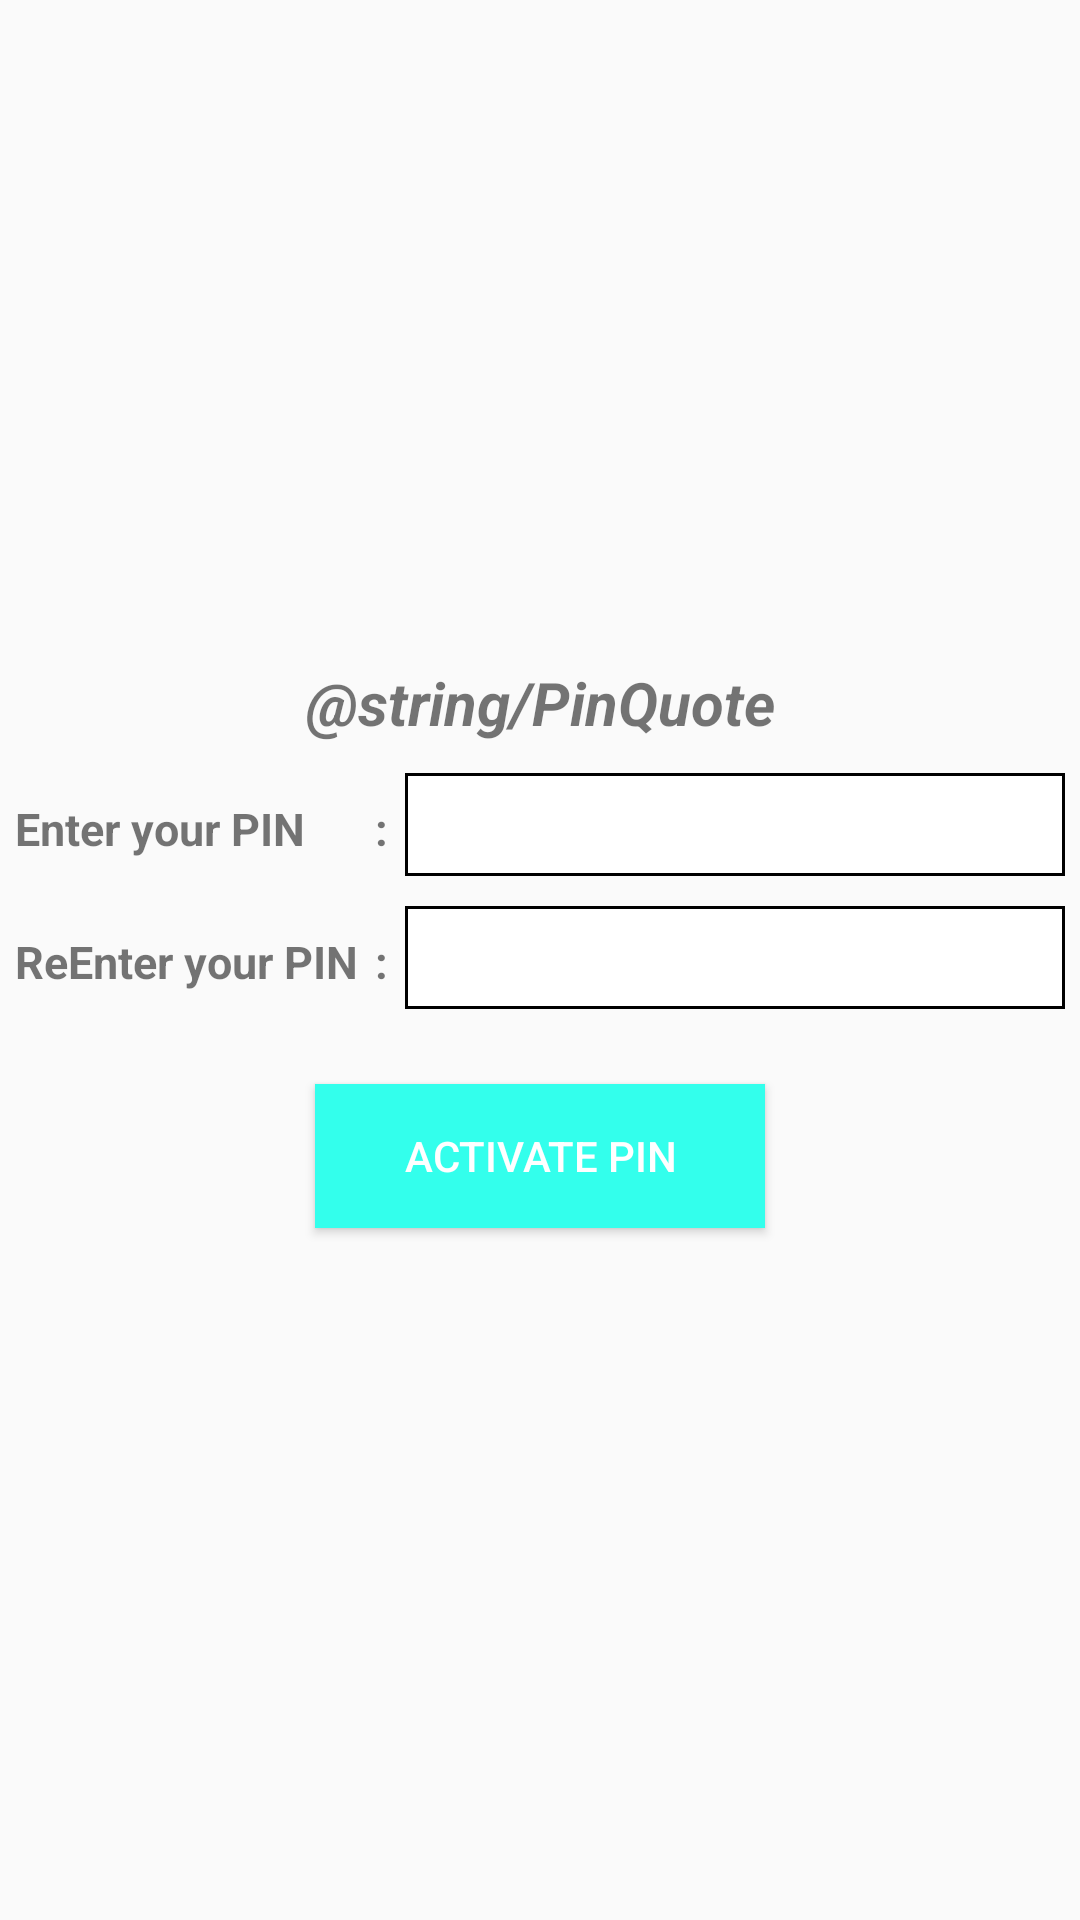

Produce the Android XML layout that renders to this screen, including the resource entries it uses.
<!-- AndroidManifest.xml: application theme AppTheme -->
<!-- res/layout/activity_set_pin.xml -->
<LinearLayout xmlns:android="http://schemas.android.com/apk/res/android"
    xmlns:tools="http://schemas.android.com/tools"
    android:layout_width="match_parent"
    android:layout_height="match_parent"
    android:orientation="vertical"
    android:padding="5dp"
    tools:context="com.gabzil.stivouch.SetPin">

    <ScrollView
        android:layout_width="match_parent"
        android:layout_height="match_parent">

        <LinearLayout
            android:layout_width="match_parent"
            android:layout_height="match_parent"
            android:layout_gravity="center"
            android:orientation="vertical">

            <TextView
                android:layout_width="fill_parent"
                android:layout_height="wrap_content"
                android:gravity="center"
                android:text="@string/PinQuote"
                android:textSize="20dp"
                android:textStyle="bold|italic"/>

            <LinearLayout
                android:layout_width="fill_parent"
                android:layout_height="wrap_content"
                android:layout_marginTop="10dp"
                android:orientation="horizontal">

                <TextView
                    android:layout_width="120dp"
                    android:layout_height="wrap_content"
                    android:text="Enter your PIN"
                    android:textSize="15dp"
                    android:textStyle="bold"/>

                <TextView
                    android:layout_width="10dp"
                    android:layout_height="wrap_content"
                    android:text=":"
                    android:textSize="15dp"
                    android:textStyle="bold"/>

                <EditText
                    android:id="@+id/pin"
                    android:layout_width="fill_parent"
                    android:layout_height="wrap_content"
                    android:padding="5dp"
                    android:inputType="textPassword"
                    android:maxLength="4"
                    android:background="@drawable/curve"/>

            </LinearLayout>

            <LinearLayout
                android:id="@+id/RepinLayout"
                android:layout_width="fill_parent"
                android:layout_height="wrap_content"
                android:layout_marginTop="10dp"
                android:orientation="horizontal">

                <TextView
                    android:layout_width="120dp"
                    android:layout_height="wrap_content"
                    android:text="ReEnter your PIN"
                    android:textSize="15dp"
                    android:textStyle="bold"/>

                <TextView
                    android:layout_width="10dp"
                    android:layout_height="wrap_content"
                    android:text=":"
                    android:textSize="15dp"
                    android:textStyle="bold"/>

                <EditText
                    android:id="@+id/repin"
                    android:layout_width="fill_parent"
                    android:layout_height="wrap_content"
                    android:padding="5dp"
                    android:inputType="textPassword"
                    android:maxLength="4"
                    android:background="@drawable/curve"/>

            </LinearLayout>

            <Button
                android:id="@+id/activate"
                android:layout_width="150dp"
                android:layout_height="wrap_content"
                android:background="#33FFEC"
                android:layout_gravity="center"
                android:layout_marginTop="25dp"
                android:textColor="#ffffff"
                android:text="Activate PIN"/>

            <LinearLayout
                android:layout_width="fill_parent"
                android:layout_height="wrap_content"
                android:orientation="horizontal"
                android:layout_marginTop="10dp"
                android:gravity="center">

                <Button
                    android:id="@+id/verify"
                    android:layout_width="150dp"
                    android:layout_height="wrap_content"
                    android:background="#33FFEC"
                    android:layout_gravity="center"
                    android:textColor="#ffffff"
                    android:text="Verify PIN"
                    android:visibility="gone"/>

                <Button
                    android:id="@+id/forgot"
                    android:layout_width="150dp"
                    android:layout_height="wrap_content"
                    android:background="#33FFEC"
                    android:layout_marginLeft="10dp"
                    android:layout_gravity="center"
                    android:textColor="#ffffff"
                    android:text="Forgot PIN"
                    android:visibility="gone"/>

            </LinearLayout>

        </LinearLayout>

    </ScrollView>

</LinearLayout>
<!-- resources referenced by this layout -->
<resources>
  <!-- drawable curve (drawable) -->
  <?xml version="1.0" encoding="utf-8"?>
  <layer-list xmlns:android="http://schemas.android.com/apk/res/android"
      android:layout_width="match_parent"
      android:layout_height="wrap_content">
      <item>
          <shape>
              <solid android:color="#ffffff" />
              <stroke
                  android:width="1dip"
                  android:color="#000000" />
              <corners android:radius="0dip" />
          </shape>
      </item>
  </layer-list>
  <style name="AppTheme" parent="Theme.AppCompat.Light.DarkActionBar" />
</resources>
